Run: headless pygame with SDL's dummy video driver; simulated clock (each Clock.tick advances the game by its frame time, no real sleeping); random seed 0; keys injected as events and as key.get_pressed() state; no mouse input.
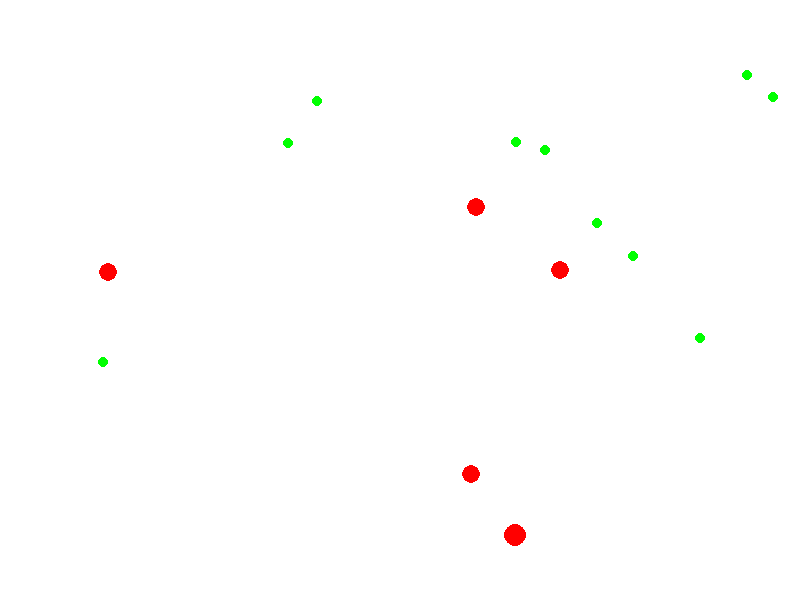
Frame 1 of 4 · flips 1–60 · no input
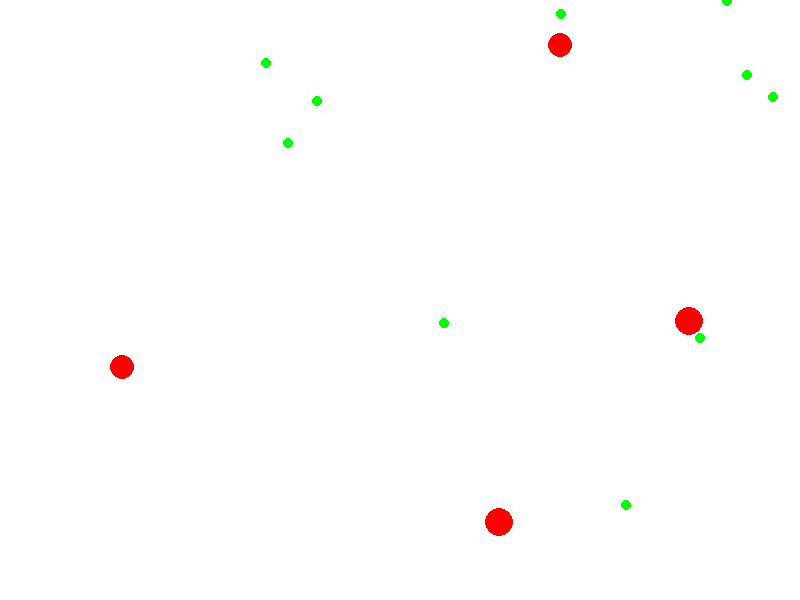
Frame 2 of 4 · flips 61–180 · tapped SPACE, RETURN · held RIGHT (→), D
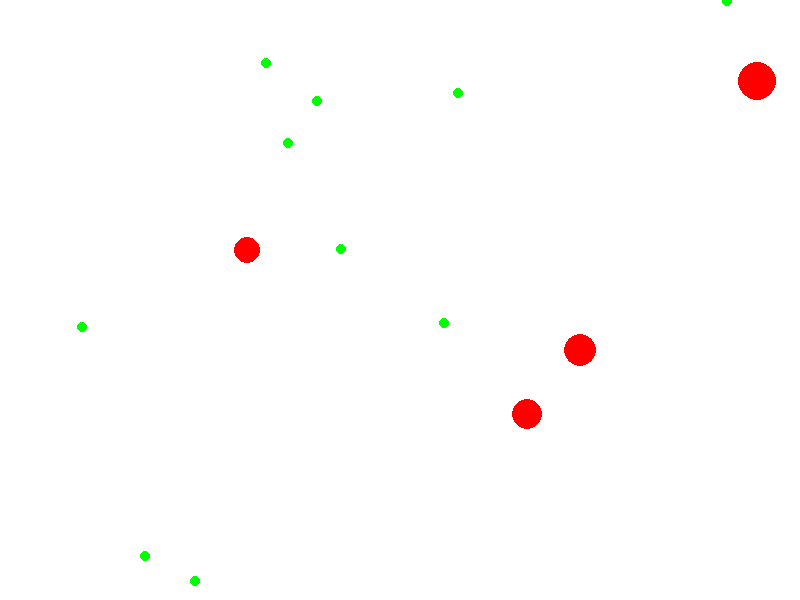
Frame 3 of 4 · flips 181–300 · held DOWN (↓), S
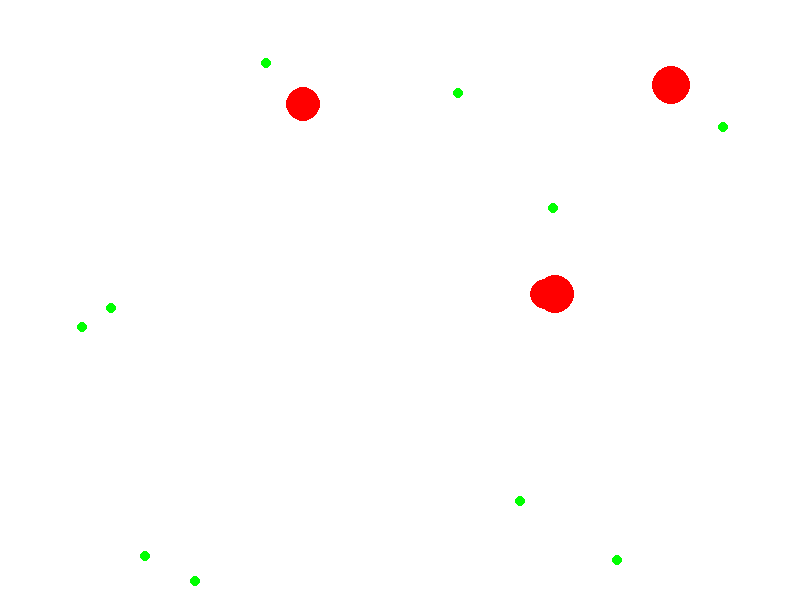
Frame 4 of 4 · flips 301–420 · held LEFT (←), A, UP (↑), W

The pygame program that drew these frames:

import pygame
import random
import math

# Initialize Pygame
pygame.init()

# Define screen dimensions
WIDTH, HEIGHT = 800, 600
screen = pygame.display.set_mode((WIDTH, HEIGHT))
pygame.display.set_caption("Blob Simulation")

# Define colors
WHITE = (255, 255, 255)
BLACK = (0, 0, 0)
RED = (255, 0, 0)
GREEN = (0, 255, 0)

# Define Blob class
class Blob:
    def __init__(self, x, y):
        self.x = x
        self.y = y
        self.size = 10
        self.speed = 2

    def move_towards(self, target_x, target_y):
        angle = math.atan2(target_y - self.y, target_x - self.x)
        self.x += self.speed * math.cos(angle)
        self.y += self.speed * math.sin(angle)

        # Shrink blob slightly each time it moves
        self.size -= 0.01
        if self.size < 1:
            self.size = 1

    def grow(self, amount):
        self.size += amount

    def draw(self, screen):
        pygame.draw.circle(screen, RED, (int(self.x), int(self.y)), int(self.size))

# Define Food class
class Food:
    def __init__(self):
        self.x = random.randint(0, WIDTH)
        self.y = random.randint(0, HEIGHT)
        self.size = 5

    def draw(self, screen):
        pygame.draw.circle(screen, GREEN, (self.x, self.y), self.size)

# Function to spawn food randomly
def spawn_food():
    return Food()

# Main simulation loop
def main():
    clock = pygame.time.Clock()
    blobs = [Blob(random.randint(0, WIDTH), random.randint(0, HEIGHT)) for _ in range(5)]
    foods = [spawn_food() for _ in range(10)]
    running = True

    while running:
        screen.fill(WHITE)

        for event in pygame.event.get():
            if event.type == pygame.QUIT:
                running = False

        # Update blob positions and check for food consumption
        for blob in blobs:
            if foods:
                closest_food = min(foods, key=lambda food: math.hypot(blob.x - food.x, blob.y - food.y))
                blob.move_towards(closest_food.x, closest_food.y)

                # Check if blob has reached the food
                if math.hypot(blob.x - closest_food.x, blob.y - closest_food.y) < blob.size:
                    blob.grow(2)  # Grow the blob
                    foods.remove(closest_food)  # Remove the consumed food
                    foods.append(spawn_food())  # Spawn a new food

            blob.draw(screen)

        # Draw all the food
        for food in foods:
            food.draw(screen)

        pygame.display.flip()
        clock.tick(60)

    pygame.quit()

if __name__ == "__main__":
    main()
